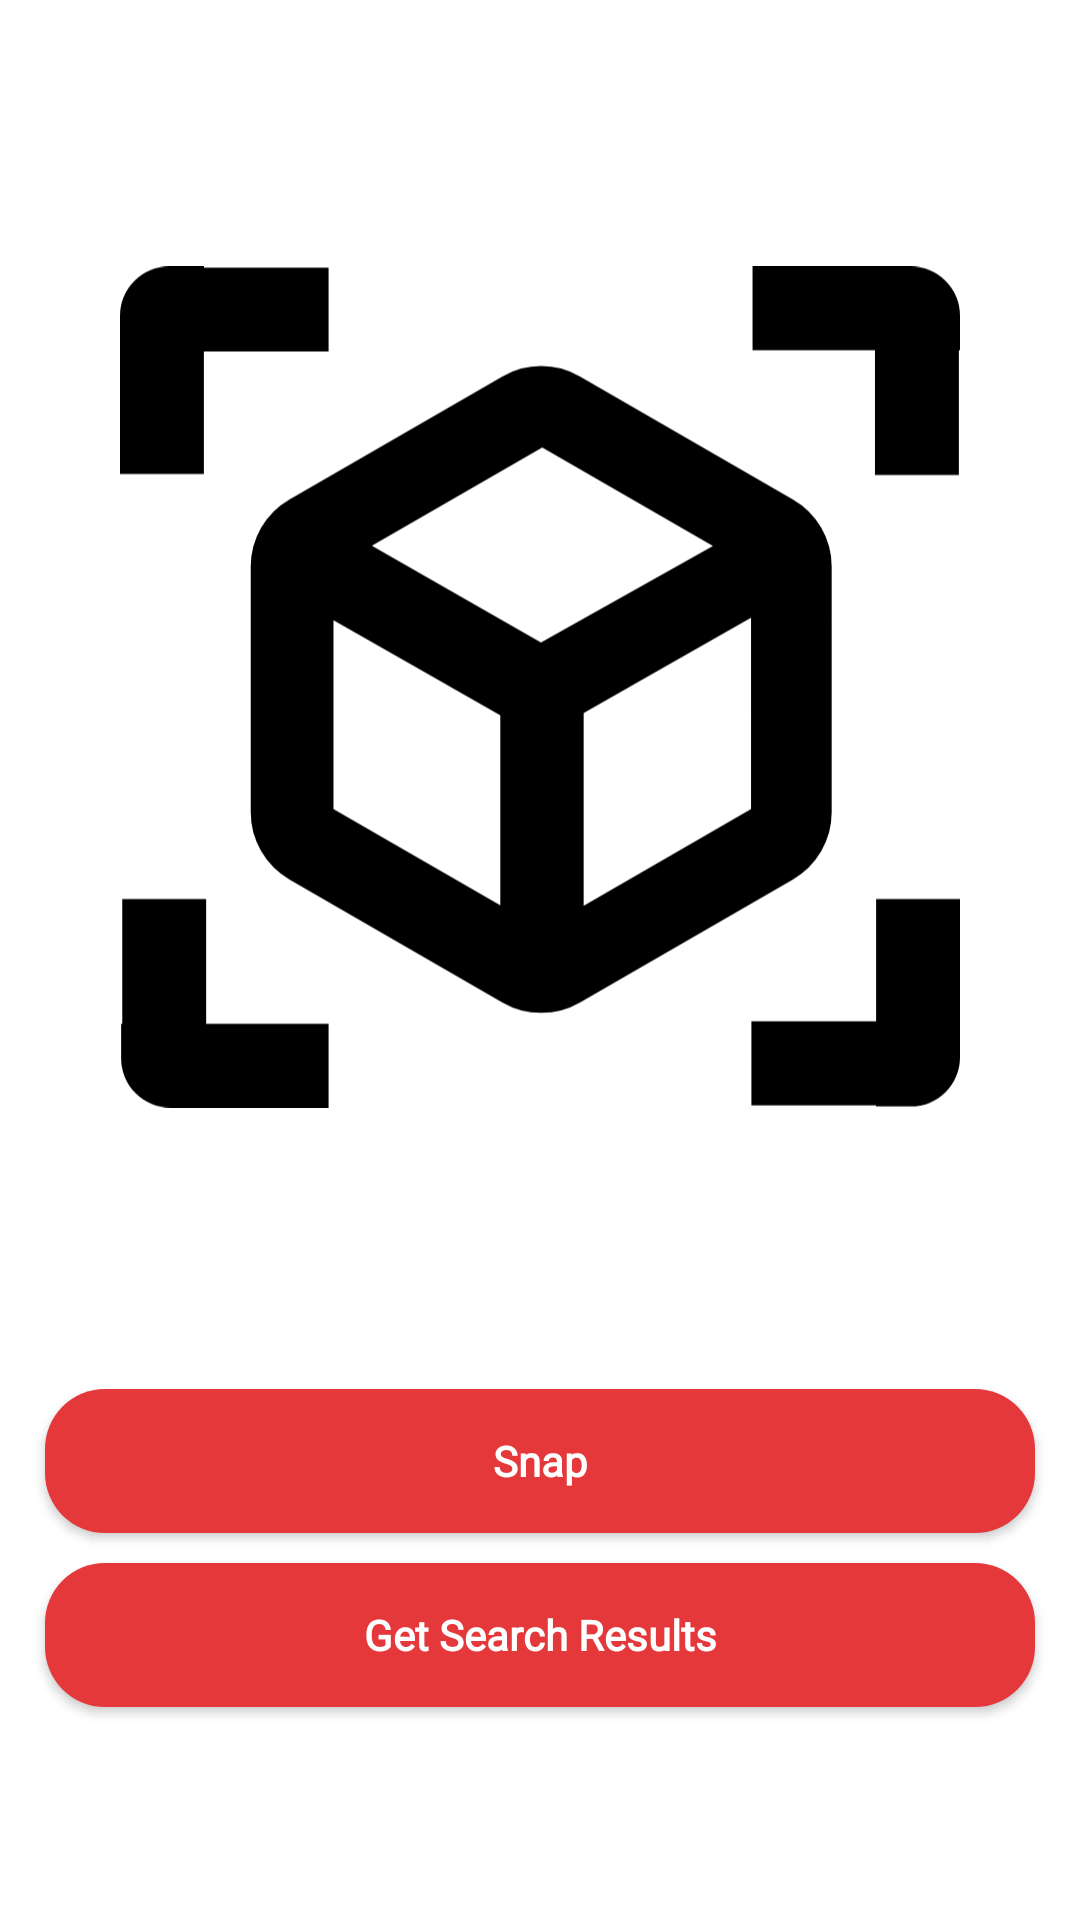

The Android layout XML behind this screen, and the referenced resources:
<!-- AndroidManifest.xml: application theme Theme.Shutt3rSearch -->
<!-- res/layout/activity_main.xml -->
<?xml version="1.0" encoding="utf-8"?>
<RelativeLayout xmlns:android="http://schemas.android.com/apk/res/android"
    xmlns:app="http://schemas.android.com/apk/res-auto"
    xmlns:tools="http://schemas.android.com/tools"
    android:layout_width="match_parent"
    android:layout_height="match_parent"
    android:background="@color/white"
    tools:context=".MainActivity">

    <ImageView
        android:id="@+id/image"
        android:layout_width="370dp"
        android:layout_height="438dp"
        android:layout_alignParentTop="true"
        android:layout_centerHorizontal="true"
        android:layout_marginTop="10dp"
        android:padding="40dp"
        android:src="@drawable/ic_scan_logo" />

    <LinearLayout
        android:layout_width="match_parent"
        android:layout_height="wrap_content"
        android:layout_below="@id/image"
        android:id="@+id/idLLButtons"
        android:orientation="vertical"
        android:layout_margin="10dp"
        >

        <Button
            android:id="@+id/idBtnSnap"
            android:layout_width="match_parent"
            android:layout_height="wrap_content"
            android:layout_gravity="center"
            android:layout_margin="5dp"
            android:background="@drawable/button_back"
            android:fontFamily="@font/prompt"
            android:text="Snap"
            android:textAllCaps="false"
            android:textColor="@color/white"
            android:textStyle="bold"
            app:backgroundTint="@color/purple_200" />

        <Button
            android:id="@+id/idBtnResults"
            android:layout_width="match_parent"
            android:layout_height="wrap_content"
            android:layout_gravity="center"
            android:layout_margin="5dp"
            android:background="@drawable/button_back"
            android:fontFamily="@font/prompt"
            android:text="Get Search Results"
            android:textAllCaps="false"
            android:textStyle="bold"
            android:textColor="@color/white"
            app:backgroundTint="@color/purple_200" />

    </LinearLayout>

    <ProgressBar
        android:layout_width="wrap_content"
        android:layout_height="wrap_content"
        android:layout_centerHorizontal="true"
        android:layout_alignParentBottom="true"
        android:id="@+id/idPBLoading"
        android:layout_marginBottom="50dp"
        android:visibility="gone" />

    <androidx.recyclerview.widget.RecyclerView
        android:id="@+id/idRVSearchResults"
        android:layout_width="match_parent"
        android:layout_height="wrap_content"
        android:layout_below="@+id/idLLButtons"
        android:layout_alignParentBottom="true"
        android:orientation="horizontal"
        app:layoutManager="androidx.recyclerview.widget.LinearLayoutManager" />

</RelativeLayout>
<!-- resources referenced by this layout -->
<resources>
  <color name="purple_200">#e5383b</color>
  <color name="white">#FFFFFFFF</color>
  <!-- drawable button_back (drawable) -->
  <?xml version="1.0" encoding="utf-8"?>
  <shape android:shape="rectangle" xmlns:android="http://schemas.android.com/apk/res/android">
  <corners android:radius="20dp"/>
      <solid android:color="@color/purple_200" />
  </shape>
  <!-- drawable ic_scan_logo (drawable) -->
  <vector xmlns:android="http://schemas.android.com/apk/res/android"
      android:width="741dp"
      android:height="742dp"
      android:viewportWidth="741"
      android:viewportHeight="742">
    <path
        android:fillColor="#FF000000"
        android:pathData="M740,184L666,184L666,74L558,74L558,0L697.64,0A43.36,43.36 0,0 1,741 43.36L741,74h-1Z"/>
    <path
        android:fillColor="#FF000000"
        android:pathData="M184,1v74L74,75L74,183L0,183L0,43.36A43.36,43.36 0,0 1,43.36 0L74,0v1Z"/>
    <path
        android:fillColor="#FF000000"
        android:pathData="M557,740L557,666L667,666L667,558h74L741,697.64A43.36,43.36 0,0 1,697.64 741L667,741v-1Z"/>
    <path
        android:fillColor="#FF000000"
        android:pathData="M2,558h74L76,668L184,668v74L44.36,742A43.36,43.36 0,0 1,1 698.64L1,668h1Z"/>
    <path
        android:fillColor="#FF000000"
        android:pathData="M593.61,205.47 L405.74,97a68.37,68.37 0,0 0,-68.36 0L149.51,205.47a68.34,68.34 0,0 0,-34.18 59.19L115.33,481.6a68.36,68.36 0,0 0,34.18 59.2L337.38,649.27a68.37,68.37 0,0 0,68.36 0L593.61,540.8a68.36,68.36 0,0 0,34.18 -59.2L627.79,264.66A68.34,68.34 0,0 0,593.61 205.47ZM372.5,159.65l150.57,86.93L371.36,331.84 222.21,246.41ZM188.32,312l147.17,84L335.49,563.63l-147.17,-85ZM556.68,478.66 L409,563.93L409,394l147.68,-84Z"/>
  </vector>
  <style name="Theme.Shutt3rSearch" parent="Theme.MaterialComponents.DayNight.NoActionBar">
          
          <item name="colorPrimary">@color/purple_500</item>
          <item name="colorPrimaryVariant">@color/purple_700</item>
          <item name="colorOnPrimary">@color/white</item>
          
          <item name="colorSecondary">@color/teal_200</item>
          <item name="colorSecondaryVariant">@color/teal_700</item>
          <item name="colorOnSecondary">@color/black</item>
          
          <item name="android:statusBarColor" tools:targetApi="l">?attr/colorPrimaryVariant</item>
          
      </style>
  <color name="purple_500">#ba181b</color>
  <color name="purple_700">#660708</color>
  <color name="teal_200">#72efdd</color>
  <color name="teal_700">#161a1d</color>
  <color name="black">#FF000000</color>
</resources>
